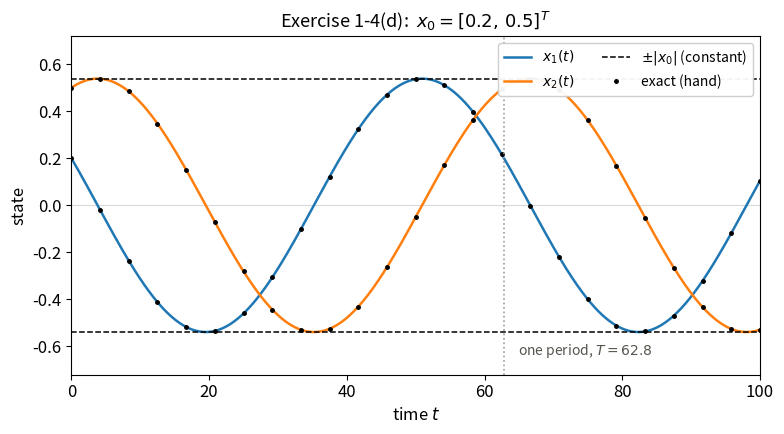

The matplotlib source for this figure:
"""
ME579 - Autumn 2026, Homework 1B
Exercise 1-4(d), step (iii): integrate dx/dt = A x from x0 = [0.2, 0.5]
for t = 0 to 100, with

    A = [[ 0, a],
         [-a, 0]],     a = -0.1

Because A is skew-symmetric the solution is a pure rotation at angular
rate |a|:

    x(t) = R(|a| t) x0,   R = [[cos, -sin],
                               [sin,  cos]]

so the radius |x| is exactly constant. The closed form is overlaid on
the numerical solution as a check.
"""

import numpy as np
import matplotlib.pyplot as plt
from scipy.integrate import solve_ivp

plt.rcParams.update({'font.size': 12, 'axes.titlesize': 13,
                     'axes.labelsize': 12, 'legend.fontsize': 11})

# --- System ----------------------------------------------------------
a = -0.1
A = np.array([[0.0, a  ],
              [-a,  0.0]])

X0 = np.array([0.2, 0.5])
T_END = 100.0
OMEGA = abs(a)                      # angular rate, rad per unit time


def rhs(t, x):
    return A @ x


def exact(t, x0=X0):
    c, s = np.cos(OMEGA * t), np.sin(OMEGA * t)
    return c * x0[0] - s * x0[1], s * x0[0] + c * x0[1]


# --- Integrate -------------------------------------------------------
sol = solve_ivp(rhs, (0.0, T_END), list(X0),
                t_eval=np.linspace(0.0, T_END, 5000),
                rtol=1e-11, atol=1e-13)
x1, x2 = sol.y
x1_ex, x2_ex = exact(sol.t)
r = np.hypot(x1, x2)

# --- Plot ------------------------------------------------------------
fig, ax = plt.subplots(figsize=(8, 4.5))
ax.plot(sol.t, x1, color='tab:blue', lw=1.8, label='$x_1(t)$')
ax.plot(sol.t, x2, color='tab:orange', lw=1.8, label='$x_2(t)$')

r0 = np.linalg.norm(X0)
ax.axhline(r0, color='k', ls='--', lw=1.1, label=r'$\pm|x_0|$ (constant)')
ax.axhline(-r0, color='k', ls='--', lw=1.1)

t_chk = np.linspace(0.0, T_END, 25)
ax.plot(t_chk, exact(t_chk)[0], 'k.', ms=5, label='exact (hand)')
ax.plot(t_chk, exact(t_chk)[1], 'k.', ms=5)

# Mark one full period.
T = 2 * np.pi / OMEGA
ax.axvline(T, color='0.6', ls=':', lw=1.2)
ax.annotate(f'one period, $T={T:.1f}$', xy=(T, -0.62),
            xytext=(T + 2, -0.62), fontsize=10, color='#55554f',
            va='center')

ax.axhline(0, color='0.85', lw=0.8, zorder=0)
ax.set_xlim(0, T_END)
ax.set_ylim(-0.72, 0.72)
ax.set_xlabel('time $t$')
ax.set_ylabel('state')
ax.set_title(r'Exercise 1-4(d):  $x_0=[0.2,\,0.5]^T$')
ax.legend(loc='upper right', framealpha=0.95, ncol=2, fontsize=10)
fig.tight_layout()
fig.savefig('HW1_4d_timeseries.png', dpi=200, bbox_inches='tight')

# --- Numbers for the writeup -----------------------------------------
print(f'x(0)                  : [{x1[0]:.6f}, {x2[0]:.6f}]')
print(f'x(100)                : [{x1[-1]:.6f}, {x2[-1]:.6f}]')
print(f'max |numeric - exact| : '
      f'{max(np.abs(x1-x1_ex).max(), np.abs(x2-x2_ex).max()):.3e}\n')

print(f'period 2*pi/|a|       : {T:.4f}')
print(f'revolutions by t=100  : {T_END/T:.4f}')
print(f'angle swept           : {np.degrees(OMEGA*T_END):.1f} deg\n')

print(f'radius at t=0         : {r[0]:.10f}')
print(f'radius at t=100       : {r[-1]:.10f}')
print(f'max radius drift      : {np.abs(r - r[0]).max():.3e}')
print(f'amplitude of each cpt : {r0:.6f}  (= |x0|)')

plt.show()
